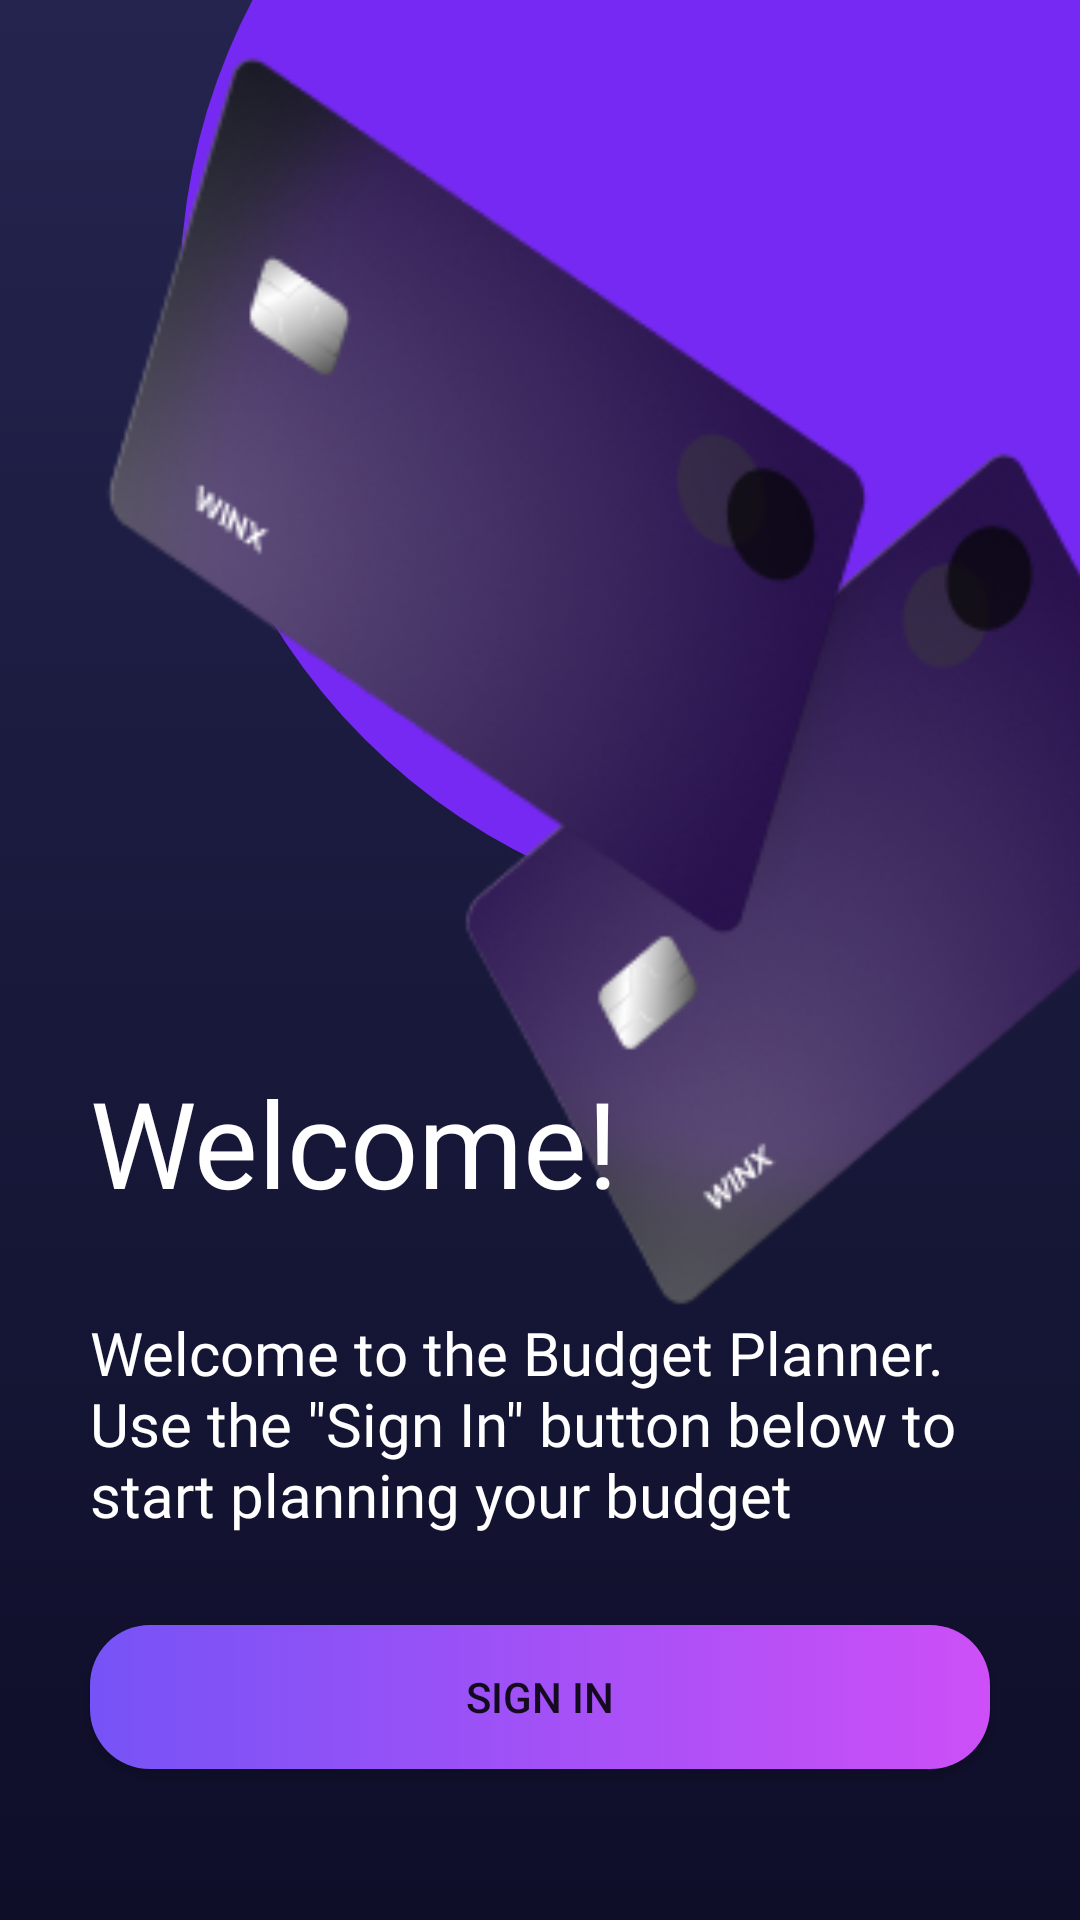

Reconstruct the res/layout file that produces this screen, plus the resources it refers to.
<!-- AndroidManifest.xml: application theme Theme.BudgetPlanner -->
<!-- res/layout/fragment_welcome.xml -->
<?xml version="1.0" encoding="utf-8"?>
<layout xmlns:android="http://schemas.android.com/apk/res/android"
    xmlns:app="http://schemas.android.com/apk/res-auto"
    xmlns:tools="http://schemas.android.com/tools"
    tools:context=".ui.auth.register.WelcomeFragment">

    <androidx.constraintlayout.widget.ConstraintLayout
        android:layout_width="match_parent"
        android:layout_height="match_parent"
        android:background="@drawable/general_background_gradient">

        <ImageView
            android:id="@+id/circle_shape"
            android:layout_width="420dp"
            android:layout_height="453dp"
            android:layout_marginStart="60dp"
            android:layout_marginBottom="316dp"
            android:backgroundTint="@android:color/transparent"
            android:src="@drawable/purple_circle"
            app:layout_constraintBottom_toBottomOf="parent"
            app:layout_constraintStart_toStartOf="parent" />

        <ImageView
            android:id="@+id/card_image_second"
            android:layout_width="257dp"
            android:layout_height="346dp"
            android:layout_marginStart="152dp"
            android:layout_marginTop="120dp"
            android:backgroundTint="@android:color/transparent"
            android:src="@drawable/card_black_1"
            app:layout_constraintStart_toStartOf="parent"
            app:layout_constraintTop_toTopOf="parent" />

        <ImageView
            android:id="@+id/card_image_first"
            android:layout_width="262dp"
            android:layout_height="299dp"
            android:layout_marginStart="32dp"
            android:layout_marginTop="16dp"
            android:backgroundTint="@android:color/transparent"
            android:src="@drawable/card_black_2"
            app:layout_constraintStart_toStartOf="parent"
            app:layout_constraintTop_toTopOf="parent" />

        <TextView
            android:id="@+id/welcome_text"
            android:layout_width="match_parent"
            android:layout_height="wrap_content"
            android:layout_marginHorizontal="@dimen/default_margin"
            android:layout_marginTop="@dimen/default_margin"
            android:background="@android:color/transparent"
            android:fontFamily="@font/sf_pro_text"
            android:text="@string/auth_welcome_title"
            android:textColor="@color/white"
            android:textSize="@dimen/text_size_big"
            app:layout_constraintEnd_toEndOf="parent"
            app:layout_constraintStart_toStartOf="parent"
            app:layout_constraintTop_toBottomOf="@+id/circle_shape" />

        <TextView
            android:id="@+id/info_text"
            android:layout_width="match_parent"
            android:layout_height="wrap_content"
            android:layout_marginHorizontal="@dimen/default_margin"
            android:layout_marginTop="@dimen/default_margin"
            android:background="@android:color/transparent"
            android:fontFamily="@font/sf_pro_text"
            android:text="@string/auth_welcome_text"
            android:textColor="@color/white"
            android:textSize="@dimen/text_size_small"
            app:layout_constraintEnd_toEndOf="parent"
            app:layout_constraintStart_toStartOf="parent"
            app:layout_constraintTop_toBottomOf="@+id/welcome_text" />

        <Button
            android:id="@+id/to_sign_in_button"
            android:layout_width="match_parent"
            android:layout_height="wrap_content"
            android:layout_marginHorizontal="@dimen/default_margin"
            android:layout_marginTop="@dimen/default_margin"
            android:background="@drawable/action_button"
            android:text="@string/auth_welcome_sign_in_button"
            app:backgroundTint="@null"
            app:layout_constraintEnd_toEndOf="parent"
            app:layout_constraintStart_toStartOf="parent"
            app:layout_constraintTop_toBottomOf="@+id/info_text" />
    </androidx.constraintlayout.widget.ConstraintLayout>

</layout>
<!-- resources referenced by this layout -->
<resources>
  <color name="white">#FFFFFFFF</color>
  <dimen name="default_margin">30dp</dimen>
  <dimen name="text_size_big">40sp</dimen>
  <dimen name="text_size_small">20sp</dimen>
  <!-- drawable action_button (drawable) -->
  <?xml version="1.0" encoding="utf-8"?>
  <selector xmlns:android="http://schemas.android.com/apk/res/android">
      <item android:state_pressed="true" >
          <shape android:shape="rectangle"  >
              <corners android:radius="20dp" />
              <stroke android:width="1dip" android:color="@color/white" />
              <gradient android:startColor="@color/purple_from" android:endColor="@color/purple_to" />
          </shape>
      </item>
      <item android:state_enabled="false" >
          <shape android:shape="rectangle"  >
              <corners android:radius="20dp" />
              <gradient android:startColor="@color/purple_from_semitransparent" android:endColor="@color/purple_to_semitransparent" />
          </shape>
      </item>
      <item >
          <shape android:shape="rectangle"  >
              <corners android:radius="20dp" />
              <gradient android:startColor="@color/purple_from" android:endColor="@color/purple_to" />
          </shape>
      </item>
  </selector>
  <!-- drawable general_background_gradient (drawable) -->
  <?xml version="1.0" encoding="utf-8"?>
  <selector xmlns:android="http://schemas.android.com/apk/res/android">
      <item>
          <shape>
              <gradient
                  android:startColor="@color/dark_blue_from"
                  android:endColor="@color/dark_blue_to"
                  android:angle="-90"
                  />
          </shape>
      </item>
  </selector>
  <!-- drawable purple_circle (drawable) -->
  <?xml version="1.0" encoding="utf-8"?>
  <shape
      xmlns:android="http://schemas.android.com/apk/res/android"
      android:shape="oval">
  
      <solid android:color="@color/light_purple" />
  
      <size
          android:width="120dp"
          android:height="120dp"/>
  </shape>
  <string name="auth_welcome_sign_in_button">sign in</string>
  <string name="auth_welcome_text">Welcome to the Budget Planner. Use the \"Sign In\" button below to start planning your budget</string>
  <string name="auth_welcome_title">Welcome!</string>
  <color name="purple_from">#7653F6</color>
  <color name="purple_to">#CD4FF7</color>
  <color name="purple_from_semitransparent">#807653F6</color>
  <color name="purple_to_semitransparent">#80CD4FF7</color>
  <color name="dark_blue_from">#24244F</color>
  <color name="dark_blue_to">#0E0E29</color>
  <color name="light_purple">#7629F3</color>
  <color name="teal_200">#FF03DAC5</color>
  <color name="teal_700">#FF018786</color>
  <color name="black">#FF000000</color>
  <style name="ThemeActionBar" parent="Widget.AppCompat.Light.ActionBar.Solid">
          <item name="android:background">@null</item>
          
          <item name="background">@null</item>
      </style>
  <style name="Widget.App.TabLayout" parent="Widget.MaterialComponents.TabLayout">
          <item name="materialThemeOverlay">@style/ThemeOverlay.App.TabLayout</item>
      </style>
  <style name="ThemeOverlay.App.DatePicker" parent="@style/ThemeOverlay.MaterialComponents.MaterialCalendar">
          <item name="colorPrimary">@color/dark_blue</item>
          <item name="colorOnPrimary">@color/white</item>
          
      </style>
  <style name="ThemeOverlay.App.TabLayout" parent="">
          <item name="colorPrimary">@color/white</item>
          <item name="colorSurface">@android:color/transparent</item>
          <item name="colorOnSurface">@color/white</item>
      </style>
  <color name="dark_blue">#2E2853</color>
</resources>
